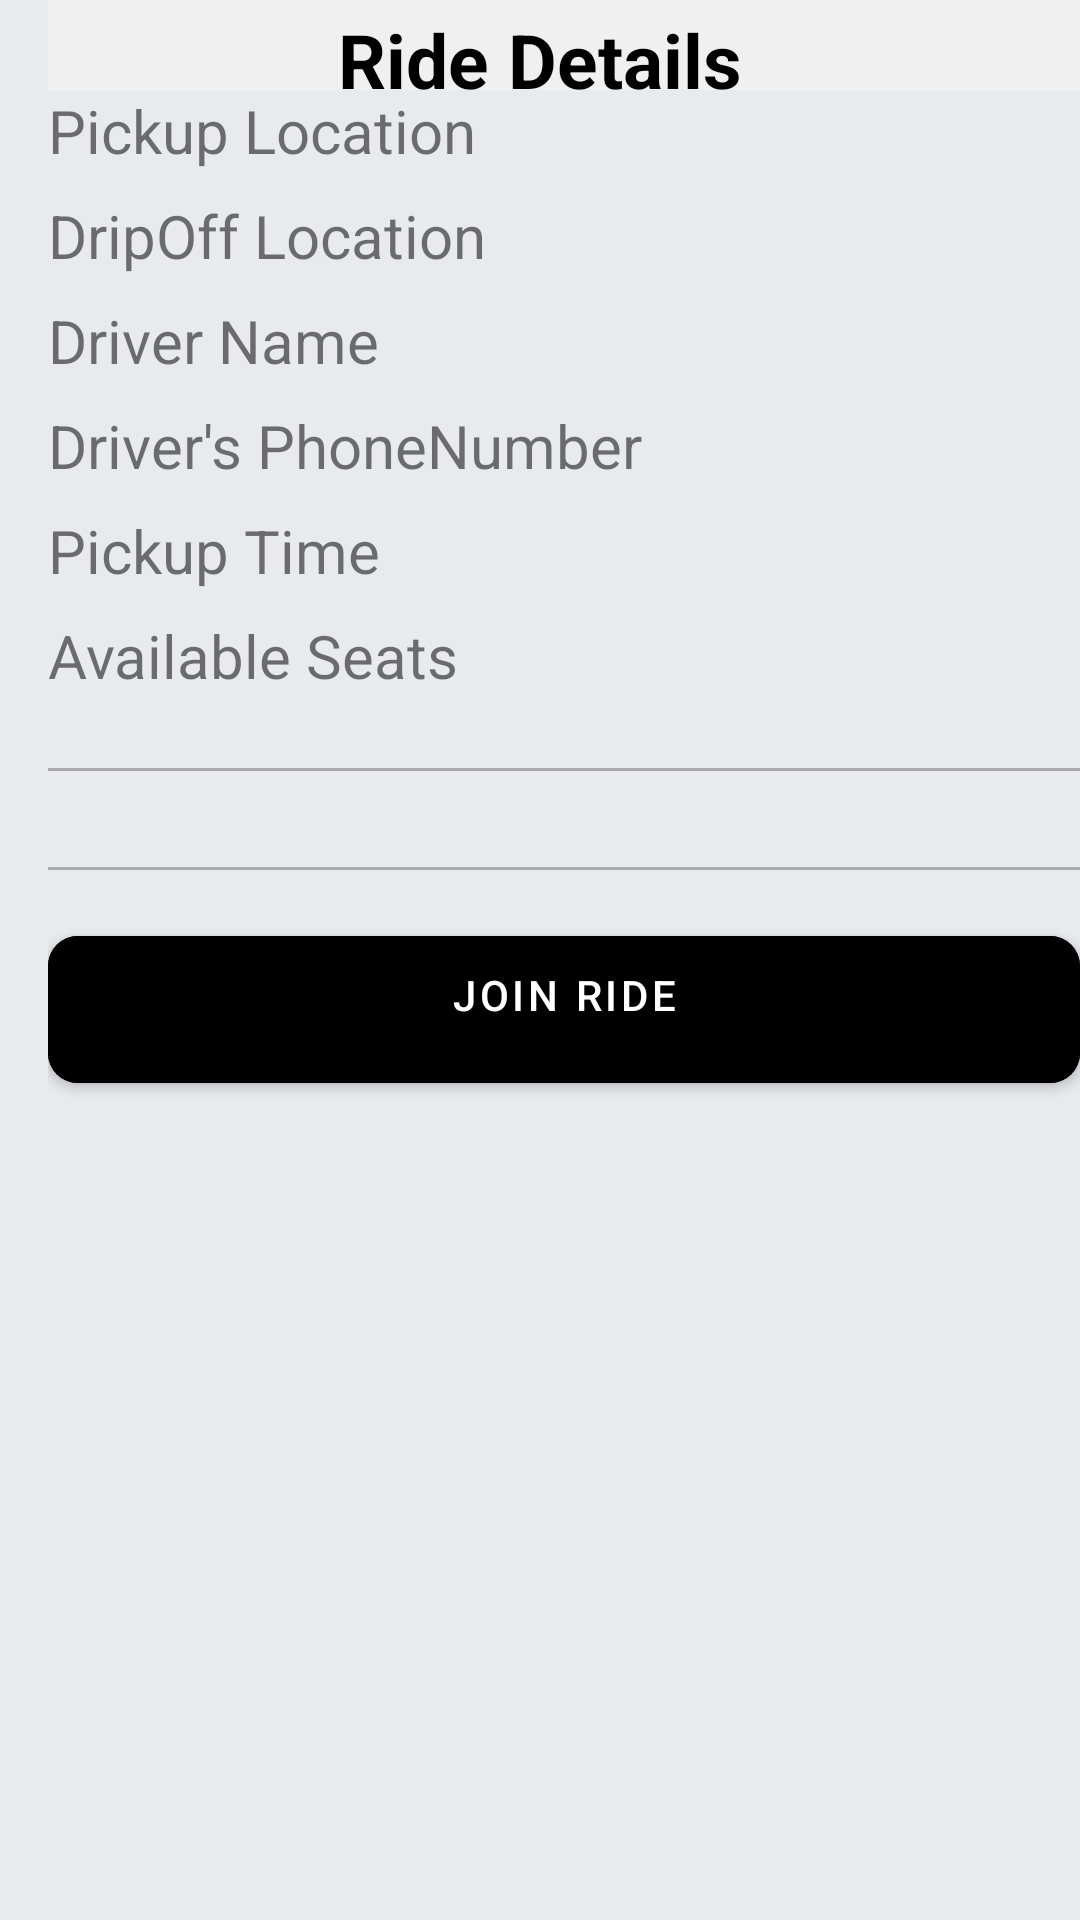

Here is an Android app screen rendered from its layout file. Give the layout XML and the strings, colors and styles it references.
<!-- AndroidManifest.xml: application theme Theme.RidePal -->
<!-- res/layout/activity_single_rides_description.xml -->
<?xml version="1.0" encoding="utf-8"?>
<LinearLayout xmlns:android="http://schemas.android.com/apk/res/android"
    android:layout_width="match_parent"
    android:layout_height="match_parent"
    xmlns:app="http://schemas.android.com/apk/res-auto"
    android:paddingStart="16dp"
    android:background="@color/grey"
    android:orientation="vertical">

    <com.google.android.material.appbar.MaterialToolbar
        android:layout_width="match_parent"
        android:layout_height="30dp"
        android:layout_marginStart="-16dp"
        android:background="@color/loginBkColor"
        android:paddingTop="3dp">

        <ImageView
            android:id="@+id/rides"
            android:layout_width="wrap_content"
            android:layout_height="wrap_content"
            android:layout_gravity="start"
            android:textSize="20sp"
            android:background="@drawable/baseline_arrow_back_24" />

        <TextView
            android:layout_gravity="center"
            android:layout_width="wrap_content"
            android:layout_height="wrap_content"
            android:textSize="25sp"
            android:textStyle="bold"
            android:text="Ride Details"
            android:textColor="@android:color/black" />
    </com.google.android.material.appbar.MaterialToolbar>



    <TextView
        android:id="@+id/pickupLocationDetail"
        android:layout_width="wrap_content"
        android:layout_height="wrap_content"
        android:textSize="20sp"
        android:text="Pickup Location"
        android:layout_below="@id/eventNameDetail"
        android:layout_marginBottom="8dp" />
    <TextView
        android:id="@+id/dropoffLocationDetail"
        android:layout_width="wrap_content"
        android:layout_height="wrap_content"
        android:textSize="20sp"
        android:text="DripOff Location"
        android:layout_below="@id/eventNameDetail"
        android:layout_marginBottom="8dp" />
    <TextView
        android:id="@+id/driverNameDetail"
        android:layout_width="wrap_content"
        android:layout_height="wrap_content"
        android:textSize="20sp"
        android:text="Driver Name"
        android:layout_marginBottom="8dp" />

    <TextView
        android:id="@+id/driverPhoneDetail"
        android:layout_width="wrap_content"
        android:layout_height="wrap_content"
        android:textSize="20sp"
        android:text="Driver's PhoneNumber"
        android:layout_below="@id/eventLocationDetail"
        android:layout_marginBottom="8dp" />
    <TextView
        android:id="@+id/pickupTimeDetail"
        android:layout_width="wrap_content"
        android:layout_height="wrap_content"
        android:textSize="20sp"
        android:text="Pickup Time"
        android:layout_below="@id/eventLocationDetail"
        android:layout_marginBottom="8dp" />
    <TextView
        android:id="@+id/availableSeatsDetail"
        android:layout_width="wrap_content"
        android:layout_height="wrap_content"
        android:textSize="20sp"
        android:text="Available Seats"
        android:layout_below="@id/eventLocationDetail"
        android:layout_marginBottom="8dp" />


    <View
        android:id="@+id/divider"
        android:layout_width="match_parent"
        android:layout_height="1dp"
        android:background="@android:color/darker_gray"
        android:layout_below="@id/rideTypeDetail"
        android:layout_marginTop="16dp"
        android:layout_marginBottom="16dp" />












    








    <View
        android:id="@+id/divider2"
        android:layout_width="match_parent"
        android:layout_height="1dp"
        android:background="@android:color/darker_gray"
        android:layout_below="@id/recyclerViewPickups"
        android:layout_marginTop="16dp"
        android:layout_marginBottom="16dp" />


    <com.google.android.material.button.MaterialButton
        android:id="@+id/joinRideBtn"
        android:layout_width="match_parent"
        android:layout_height="wrap_content"
        android:backgroundTint="@color/black"
        android:paddingStart="20dp"
        android:paddingTop="10dp"
        android:paddingEnd="20dp"
        android:paddingBottom="20dp"
        android:text="Join Ride"
        android:textColor="@color/white"
        app:cornerRadius="10dp"/>









</LinearLayout>
<!-- resources referenced by this layout -->
<resources>
  <color name="black">#FF000000</color>
  <color name="grey">#E9EAEE</color>
  <color name="loginBkColor">#f0f0f0</color>
  <color name="white">#FFFFFFFF</color>
  <style name="loginButton" parent="viewParent">
          <item name="android:background">@drawable/button_ground</item>
          <item name="android:textColor">@color/whiteTextColor</item>
          <item name="android:textStyle">bold</item>
      </style>
  <style name="Theme.RidePal" parent="Theme.MaterialComponents.DayNight.NoActionBar">
  
          <item name="colorPrimary">#12CEBC</item>
          <item name="colorPrimaryVariant">@color/purple_700</item>
          <item name="colorOnPrimary">@color/white</item>
  
          <item name="colorSecondary">@color/teal_200</item>
          <item name="colorSecondaryVariant">@color/teal_700</item>
          <item name="colorOnSecondary">@color/black</item>
          
          <item name="android:statusBarColor">?attr/colorPrimaryVariant</item>
  
      </style>
  <style name="viewParent">
          <item name="android:layout_width">wrap_content</item>
          <item name="android:layout_height">wrap_content</item>
      </style>
  <!-- drawable button_ground (drawable) -->
  <?xml version="1.0" encoding="utf-8"?>
  <shape xmlns:android="http://schemas.android.com/apk/res/android" android:shape="rectangle" >
      <corners
          android:radius="10dp"
          />
      <gradient
          android:angle="50"
          android:centerX="55%"
          android:startColor="@color/purple_500"
          android:endColor="@color/lavender"
          android:type="linear"
          />
      <size
          android:width="150dp"
          android:height="30dp"
          />
  </shape>
  <color name="whiteTextColor">#fff</color>
  <color name="purple_700">#FF3700B3</color>
  <color name="teal_200">#FF03DAC5</color>
  <color name="teal_700">#FF018786</color>
  <color name="purple_500">#FF6200EE</color>
  <color name="lavender">#8692f7</color>
</resources>
